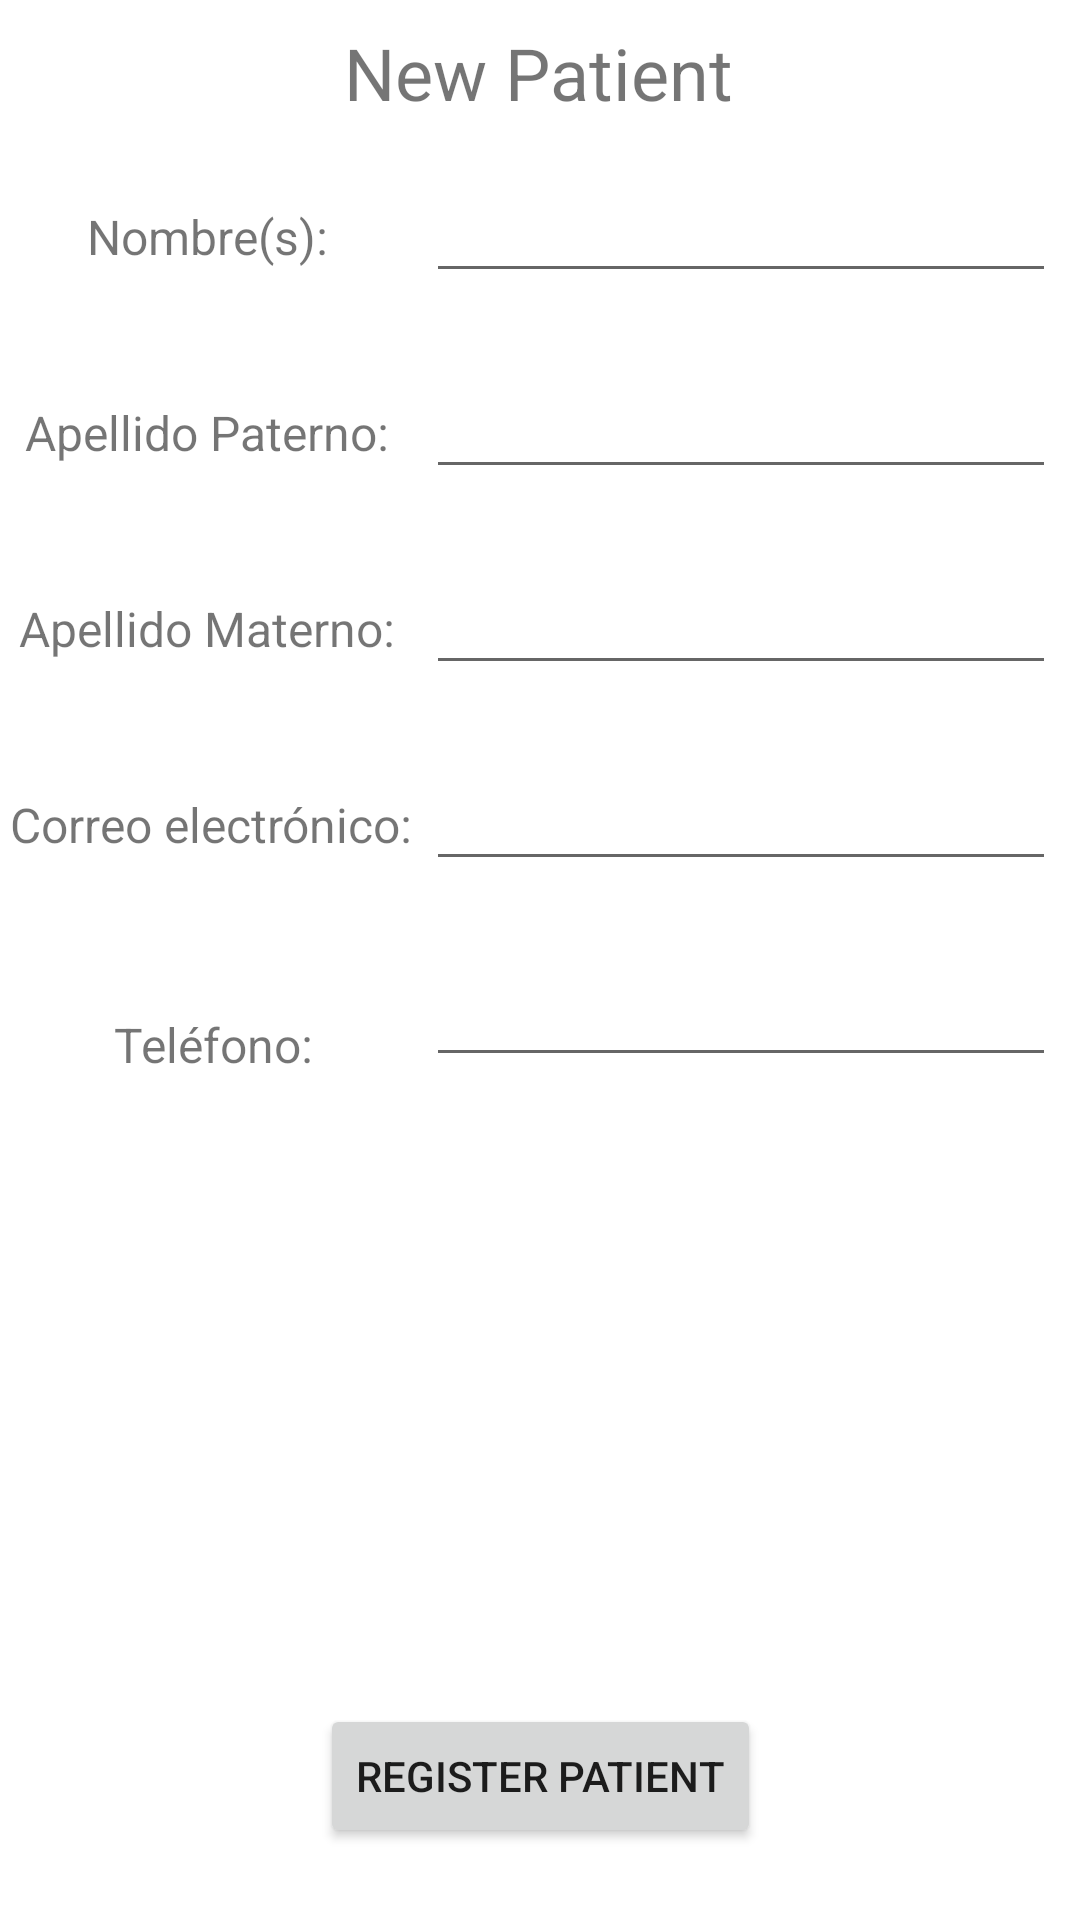

This screen was rendered from an Android layout file. Write that file and the resources it references.
<!-- AndroidManifest.xml: application theme Theme.Nutritivapp -->
<!-- res/layout/add_patient_fragment.xml -->
<?xml version="1.0" encoding="utf-8"?>
<androidx.constraintlayout.widget.ConstraintLayout xmlns:android="http://schemas.android.com/apk/res/android"
    xmlns:app="http://schemas.android.com/apk/res-auto"
    xmlns:tools="http://schemas.android.com/tools"
    android:id="@+id/frameLayout2"
    android:layout_width="match_parent"
    android:layout_height="match_parent"
    tools:context=".homescreen.ui.add_patient.AddPatientFragment" >

    <TextView
        android:id="@+id/textView7"
        android:layout_width="wrap_content"
        android:layout_height="wrap_content"
        android:layout_marginTop="8dp"
        android:text="New Patient"
        android:textSize="24sp"
        app:layout_constraintEnd_toEndOf="parent"
        app:layout_constraintHorizontal_bias="0.498"
        app:layout_constraintStart_toStartOf="parent"
        app:layout_constraintTop_toTopOf="parent" />

    <EditText
        android:id="@+id/etName"
        android:layout_width="wrap_content"
        android:layout_height="wrap_content"
        android:layout_marginTop="16dp"
        android:layout_marginEnd="8dp"
        android:ems="10"
        android:inputType="textPersonName"
        app:layout_constraintEnd_toEndOf="parent"
        app:layout_constraintTop_toBottomOf="@+id/textView7" />

    <EditText
        android:id="@+id/etLastName"
        android:layout_width="wrap_content"
        android:layout_height="wrap_content"
        android:layout_marginTop="24dp"
        android:layout_marginEnd="8dp"
        android:ems="10"
        android:inputType="textPersonName"
        app:layout_constraintEnd_toEndOf="parent"
        app:layout_constraintTop_toBottomOf="@+id/etName" />

    <EditText
        android:id="@+id/etSecondLastName"
        android:layout_width="wrap_content"
        android:layout_height="wrap_content"
        android:layout_marginTop="24dp"
        android:layout_marginEnd="8dp"
        android:ems="10"
        android:inputType="textPersonName"
        app:layout_constraintEnd_toEndOf="parent"
        app:layout_constraintTop_toBottomOf="@+id/etLastName" />

    <TextView
        android:id="@+id/textView8"
        android:layout_width="wrap_content"
        android:layout_height="wrap_content"
        android:layout_marginBottom="8dp"
        android:text="Nombre(s): "
        android:textSize="16sp"
        app:layout_constraintBottom_toBottomOf="@+id/etName"
        app:layout_constraintEnd_toStartOf="@+id/etName"
        app:layout_constraintStart_toStartOf="parent" />

    <TextView
        android:id="@+id/textView9"
        android:layout_width="wrap_content"
        android:layout_height="wrap_content"
        android:layout_marginBottom="8dp"
        android:text="Apellido Materno: "
        android:textSize="16sp"
        app:layout_constraintBottom_toBottomOf="@+id/etSecondLastName"
        app:layout_constraintEnd_toStartOf="@+id/etSecondLastName"
        app:layout_constraintStart_toStartOf="parent" />

    <TextView
        android:id="@+id/textView10"
        android:layout_width="wrap_content"
        android:layout_height="wrap_content"
        android:layout_marginBottom="8dp"
        android:text="Apellido Paterno: "
        android:textSize="16sp"
        app:layout_constraintBottom_toBottomOf="@+id/etLastName"
        app:layout_constraintEnd_toStartOf="@+id/etLastName"
        app:layout_constraintStart_toStartOf="parent" />

    <Button
        android:id="@+id/btnRegisterPatient"
        android:layout_width="wrap_content"
        android:layout_height="wrap_content"
        android:layout_marginBottom="24dp"
        android:text="Register Patient"
        app:layout_constraintBottom_toBottomOf="parent"
        app:layout_constraintEnd_toEndOf="parent"
        app:layout_constraintStart_toStartOf="parent" />

    <TextView
        android:id="@+id/textView"
        android:layout_width="wrap_content"
        android:layout_height="wrap_content"
        android:layout_marginBottom="8dp"
        android:text="Correo electrónico:"
        android:textSize="16sp"
        app:layout_constraintBottom_toBottomOf="@+id/etEmail"
        app:layout_constraintEnd_toStartOf="@+id/etEmail"
        app:layout_constraintHorizontal_bias="0.448"
        app:layout_constraintStart_toStartOf="parent" />

    <EditText
        android:id="@+id/etEmail"
        android:layout_width="wrap_content"
        android:layout_height="wrap_content"
        android:layout_marginTop="24dp"
        android:layout_marginEnd="8dp"
        android:ems="10"
        android:inputType="textPersonName"
        app:layout_constraintEnd_toEndOf="parent"
        app:layout_constraintTop_toBottomOf="@+id/etSecondLastName" />

    <TextView
        android:id="@+id/textView11"
        android:layout_width="wrap_content"
        android:layout_height="wrap_content"
        android:text="Teléfono:"
        android:textSize="16sp"
        app:layout_constraintBottom_toBottomOf="@+id/etPhoneNumber"
        app:layout_constraintEnd_toStartOf="@+id/etPhoneNumber"
        app:layout_constraintStart_toStartOf="parent" />

    <EditText
        android:id="@+id/etPhoneNumber"
        android:layout_width="wrap_content"
        android:layout_height="wrap_content"
        android:layout_marginTop="24dp"
        android:layout_marginEnd="8dp"
        android:ems="10"
        android:inputType="number"
        app:layout_constraintEnd_toEndOf="parent"
        app:layout_constraintTop_toBottomOf="@+id/etEmail" />
</androidx.constraintlayout.widget.ConstraintLayout>
<!-- resources referenced by this layout -->
<resources>
  <style name="Theme.Nutritivapp" parent="Theme.MaterialComponents.DayNight.DarkActionBar">
          
          <item name="colorPrimary">@color/primary2</item>
          <item name="colorPrimaryVariant">@color/primary</item>
          <item name="colorOnPrimary">@color/white</item>
          
          <item name="colorSecondary">@color/complementary2</item>
          <item name="colorSecondaryVariant">@color/complementary</item>
          <item name="colorOnSecondary">@color/black</item>
          
          <item name="android:statusBarColor" tools:targetApi="l">?attr/colorPrimaryVariant</item>
          
      </style>
  <color name="primary2">#58CC99</color>
  <color name="primary">#58CC99</color>
  <color name="white">#FFFFFF</color>
  <color name="complementary2">#455561</color>
  <color name="complementary">#172A3A</color>
  <color name="black">#0A0908</color>
</resources>
